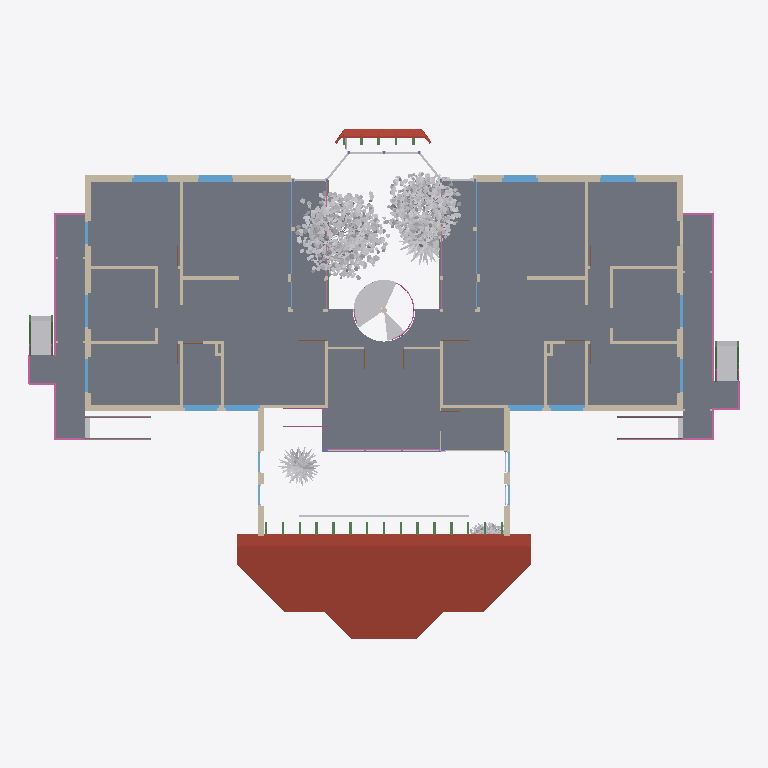
Plan cut of the same IFC building model at storey '1. Obergeschoss' (level 2.93 m, cut at 4.33 m), seen from above with north up, elements coloured by IFC class (only those large enough to see are counted): 43 other elements (light grey), 40 slabs (grey), 37 windows (light blue), 23 railings (pink), 21 walls (beige), 16 beams (green), 4 roofs (red-brown). Cut surfaces are drawn darker.
Extent 33.8 m × 24.3 m × 14.5 m (x, y, z). Storeys (4): Untergeschoss at -2.42 m; Erdgeschoss at 0.13 m; 1. Obergeschoss at 2.93 m; 2. Obergeschoss at 5.62 m. Elements (2249): 443 IfcBuildingElementProxy, 370 IfcSlab, 338 IfcFurnishingElement, 338 IfcWindow, 284 IfcWall, 219 IfcRailing, 88 IfcBeam, 70 IfcColumn, 59 IfcDoor, 40 IfcRoof.

HEADER;
FILE_DESCRIPTION(('ViewDefinition [CoordinationView]'),'2;1');
FILE_NAME('Altbau.ifc','2026-09-07T18:05:26',('stayingclean'),('stayingclean'),'IfcOpenShell 0.8.5','Blender DXF reconstruction','Rekonstruktion, keine Ausführungsplanung');
FILE_SCHEMA(('IFC4'));
ENDSEC;
DATA;
#9=IFCPROJECT('3ODvS41V1TSv2Tt$ldJRBp',$,'Altbau – Rekonstruktion aus DXF und Fotos',$,$,$,$,(#4),#8);
#10=IFCSITE('09MPHYaILUqvXrLKM$_6Fu',$,'Grundstück',$,$,#3,$,$,.ELEMENT.,$,$,$,$,$);
#11=IFCBUILDING('18zEAK5rbN98T7H0hNrFmY',$,'Altbau',$,$,#3,$,$,.ELEMENT.,$,$,$);
#14=IFCBUILDINGSTOREY('22xzn25fLQlBfk0Hsg1W_$',$,'Untergeschoss',$,$,#3,$,$,.ELEMENT.,-2.42);
#15=IFCBUILDINGSTOREY('14Nn0vUbXHwh$cIoB2fzsN',$,'Erdgeschoss',$,$,#3,$,$,.ELEMENT.,0.13);
#16=IFCBUILDINGSTOREY('3CjP1htMXOS88ayZrZyTE7',$,'1. Obergeschoss',$,$,#3,$,$,.ELEMENT.,2.93);
#17=IFCBUILDINGSTOREY('0Rj6J4tp5VGPrPFAYWAxDw',$,'2. Obergeschoss',$,$,#3,$,$,.ELEMENT.,5.62);
#15076=IFCSLAB('1SUhAMhgHT1QH4IPiatYqx',$,'1OG Bodenaufbau Kochen / Essen / Wohnen_000.001',$,$,#3,#15075,$,$);
#15064=IFCSLAB('2qN7wRm09LBe8ZX7ZYIysM',$,'1OG Bodenaufbau Kochen / Essen / Wohnen_000',$,$,#3,#15063,$,$);
#25963=IFCROOF('22JxhthYLK4u4_SSv0Kiuu',$,'Dach Saal_000',$,$,#3,#25962,$,$);
#15028=IFCSLAB('0DPQ4mSDfNHPTx0bkplpuw',$,'1OG Bodenaufbau Galerie_000',$,$,#3,#15027,$,$);
#14908=IFCSLAB('35nch6Hl5JthUNJd$TQ30c',$,'1OG Bodenaufbau Zimmer 4_000',$,$,#3,#14907,$,$);
#15016=IFCSLAB('1o8__K$mzSBfraKX6bXoe6',$,'1OG Bodenaufbau Zimmer 7_000',$,$,#3,#15015,$,$);
#15976=IFCSLAB('2ta7GpQezGTP70yZatrdC1',$,'1OG Deckenrand und Balkone_036',$,$,#3,#15975,$,$);
#15544=IFCSLAB('0N2$haHuzJCgi5ogiDqcRV',$,'1OG Deckenrand und Balkone_000',$,$,#3,#15543,$,$);
#14932=IFCSLAB('1nyoNBDXDODRZB6y9b2rZJ',$,'1OG Bodenaufbau Zimmer 6_000',$,$,#3,#14931,$,$);
#14992=IFCSLAB('2WwY7tm3DHOQLAhIDo0ooG',$,'1OG Bodenaufbau Zimmer 9_000',$,$,#3,#14991,$,$);
#11832=IFCBUILDINGELEMENTPROXY('3Pssymt6HGPgF3VqhX8xW3',$,'Innen | Eingang Ficus links Blaetter',$,$,#3,#11831,$,$);
#14920=IFCSLAB('3RbAPcEyHOV9kKBJl3cpcl',$,'1OG Bodenaufbau Zimmer 5_000',$,$,#3,#14919,$,$);
#15004=IFCSLAB('0B60W9VdLG$QfnKmQ$0l_g',$,'1OG Bodenaufbau Zimmer 8_000',$,$,#3,#15003,$,$);
#14968=IFCSLAB('1YvJP8JwzJAROG7D0sc5Qx',$,'1OG Bodenaufbau Balkon_000.001',$,$,#3,#14967,$,$);
#12098=IFCBUILDINGELEMENTPROXY('20vHsxbGfU9v3fQ2NGyhzC',$,'Innen | Eingang Ficus rechts Blaetter',$,$,#3,#12097,$,$);
#14956=IFCSLAB('3ja9NBlzfMCuPtuinGI0y$',$,'1OG Bodenaufbau Balkon_000',$,$,#3,#14955,$,$);
#15040=IFCSLAB('0Bxr6yojfLHvHCMZzWfPYC',$,'1OG Bodenaufbau Gang_000',$,$,#3,#15039,$,$);
#15052=IFCSLAB('33Q57x4D5GYw1muSm29deF',$,'1OG Bodenaufbau Lüft. inst._000',$,$,#3,#15051,$,$);
#14944=IFCSLAB('2PXJPp0OLOsvtNwqWuf5av',$,'1OG Bodenaufbau Bad_000',$,$,#3,#14943,$,$);
#14980=IFCSLAB('0uMmBDSU9RVAz3QoiAh0Uk',$,'1OG Bodenaufbau Bad_000.001',$,$,#3,#14979,$,$);
#14392=IFCWALL('3imWbBWzLUmBUsd8wsXi7G',$,'1OG Mauerwerk aus DXF Schraffuren_040',$,$,#3,#14391,$,$);
#14356=IFCWALL('05xSEzXlrQ3AlJumlb8DFA',$,'1OG Mauerwerk aus DXF Schraffuren_037',$,$,#3,#14355,$,$);
#13984=IFCWALL('0cXHkzTN9GGuybk7kOZaHv',$,'1OG Mauerwerk aus DXF Schraffuren_000',$,$,#3,#13983,$,$);
#14044=IFCWALL('23QSAkbW1G0hGW_euffu6e',$,'1OG Mauerwerk aus DXF Schraffuren_005',$,$,#3,#14043,$,$);
#13576=IFCFURNISHINGELEMENT('0FaCr13ePH3xHuMVJFafeB',$,'Innen | Aula Pflanze 10 Blaetter',$,$,#3,#13575,$);
#14176=IFCWALL('0UrleKZSTHQxjqPVHpcpco',$,'1OG Mauerwerk aus DXF Schraffuren_020',$,$,#3,#14175,$,$);
#14080=IFCWALL('2IrkyiuLfSp9jjy2OIIr1M',$,'1OG Mauerwerk aus DXF Schraffuren_012',$,$,#3,#14079,$,$);
#25975=IFCROOF('2YVSVdbi5IgfIjcMD8TI23',$,'Dach Wintergarten_000',$,$,#3,#25974,$,$);
#14032=IFCWALL('0l0p4tKgvRzBcX9iWEBJZC',$,'1OG Mauerwerk aus DXF Schraffuren_004',$,$,#3,#14031,$,$);
#14404=IFCWALL('2V4VueZN5NOe27JAXWkBnX',$,'1OG Mauerwerk aus DXF Schraffuren_041',$,$,#3,#14403,$,$);
#14068=IFCWALL('2JQspKVhLGwPS1OMrlPOe8',$,'1OG Mauerwerk aus DXF Schraffuren_007',$,$,#3,#14067,$,$);
#14428=IFCWALL('2qEqcaZ1TOwwv1rVXWPMBC',$,'1OG Mauerwerk aus DXF Schraffuren_043',$,$,#3,#14427,$,$);
#26719=IFCROOF('1rwhUS5sTLagTKgW3ub1xi',$,'Innen | Aula Holzschalung Dach',$,$,#3,#26718,$,$);
#12196=IFCBUILDINGELEMENTPROXY('2to5iE3vzMbPJmyUyuq4uh',$,'Innen | Eingang Yucca Blaetter',$,$,#3,#12195,$,$);
#14008=IFCWALL('0$IBWVZcPOkePVOx9cD5er',$,'1OG Mauerwerk aus DXF Schraffuren_002',$,$,#3,#14007,$,$);
#14380=IFCWALL('35KC329gDOmBuG_uTeQNct',$,'1OG Mauerwerk aus DXF Schraffuren_039',$,$,#3,#14379,$,$);
#14152=IFCWALL('2r$6xZiNnPHvMHrAHXwNmi',$,'1OG Mauerwerk aus DXF Schraffuren_018',$,$,#3,#14151,$,$);
#26998=IFCBUILDINGELEMENTPROXY('2JNoRGhbTOxQH5G8BQ2Y_H',$,'Innen | Aula Pendelleuchte Gehaeuse.001',$,$,#3,#26997,$,$);
#13996=IFCWALL('2TNFaVt7nQwBOy5qEFcTRn',$,'1OG Mauerwerk aus DXF Schraffuren_001',$,$,#3,#13995,$,$);
#14272=IFCWALL('3F5GsjZVzSUBHvOU1uvbzH',$,'1OG Mauerwerk aus DXF Schraffuren_030',$,$,#3,#14271,$,$);
#15724=IFCSLAB('2KbeV7nPnTqAZHswdRTsQW',$,'1OG Deckenrand und Balkone_015',$,$,#3,#15723,$,$);
#15808=IFCSLAB('1taBhUGcnTvPfNHeaFFhAq',$,'1OG Deckenrand und Balkone_022',$,$,#3,#15807,$,$);
#13454=IFCFURNISHINGELEMENT('3oGnTqcfjL9Pd2O7Zt_8xH',$,'Innen | Aula Pflanze 19 Blaetter',$,$,#3,#13453,$);
#14344=IFCWALL('04YfkTFoPMgAFN2fZwyJ4J',$,'1OG Mauerwerk aus DXF Schraffuren_036',$,$,#3,#14343,$,$);
#2350=IFCWALL('3kKPdO9ZfKavZ2lyeMe3p5',$,'EG Mauerwerk aus DXF Schraffuren_010',$,$,#3,#2349,$,$);
#2650=IFCWALL('3RZuDlfSnSmOoM6N4RLlIX',$,'EG Mauerwerk aus DXF Schraffuren_035',$,$,#3,#2649,$,$);
#17440=IFCRAILING('1rRvg1YXPHx8iqBrxHqu5Z',$,'1OG Handlauf_000.021',$,$,#3,#17439,$,$);
#17404=IFCRAILING('24WVX3vWjQMPABBWS3Y_CG',$,'1OG Handlauf_000.020',$,$,#3,#17403,$,$);
#18160=IFCBUILDINGELEMENTPROXY('2jUUPOvzLQcwRFW6JT_r2G',$,'1OG Wendeltreppe Stufe 08_000',$,$,#3,#18159,$,$);
#18112=IFCBUILDINGELEMENTPROXY('1ep4dH7lvGy9trQNXX9T8m',$,'1OG Wendeltreppe Stufe 04_000',$,$,#3,#18111,$,$);
#18100=IFCBUILDINGELEMENTPROXY('1WB2snwPHPNxyfB$877Zbd',$,'1OG Wendeltreppe Stufe 03_000',$,$,#3,#18099,$,$);
#18136=IFCBUILDINGELEMENTPROXY('0ZBLbuNknTsAdA6NklQa19',$,'1OG Wendeltreppe Stufe 06_000',$,$,#3,#18135,$,$);
#18124=IFCBUILDINGELEMENTPROXY('2nGcNyzMvN1xBB3Cl12LJw',$,'1OG Wendeltreppe Stufe 05_000',$,$,#3,#18123,$,$);
#18148=IFCBUILDINGELEMENTPROXY('3_ZpsSjQLQyATZ7Nix5sAb',$,'1OG Wendeltreppe Stufe 07_000',$,$,#3,#18147,$,$);
#6448=IFCBUILDINGELEMENTPROXY('2M2w4gWwPV6f4sYI7fFixg',$,'EG Wendeltreppe Stufe 16_000',$,$,#3,#6447,$,$);
#6436=IFCBUILDINGELEMENTPROXY('3qCceGmyzQ6O69SOEsIxwV',$,'EG Wendeltreppe Stufe 15_000',$,$,#3,#6435,$,$);
#18076=IFCBUILDINGELEMENTPROXY('2Z2ECKs_DV0uEisl7e_zP7',$,'1OG Wendeltreppe Stufe 01_000',$,$,#3,#18075,$,$);
#18088=IFCBUILDINGELEMENTPROXY('2YWNsXP$vKfhPSVvoSbBV$',$,'1OG Wendeltreppe Stufe 02_000',$,$,#3,#18087,$,$);
#17716=IFCRAILING('1_aAzcWaXT5Rjk6sSDeccA',$,'1OG Handlauf_000.032',$,$,#3,#17715,$,$);
#17692=IFCRAILING('3zScuIQcjMO8O1HE6z3eKZ',$,'1OG Handlauf_000.031',$,$,#3,#17691,$,$);
#20320=IFCRAILING('02F0MAhVvL_wwkcr$BZE1t',$,'Innen | Aula Galerie Metallhandlauf',$,$,#3,#20319,$,$);
#15556=IFCSLAB('02vILmG$HV_eWdlpYYoby4',$,'1OG Deckenrand und Balkone_001',$,$,#3,#15555,$,$);
#15580=IFCSLAB('1AWwf096XG7uoHaZmwIJC5',$,'1OG Deckenrand und Balkone_003',$,$,#3,#15579,$,$);
#15940=IFCSLAB('2ddSby0_1JXgkuoLsEZ1LU',$,'1OG Deckenrand und Balkone_033',$,$,#3,#15939,$,$);
#15952=IFCSLAB('282szsF9vS6hb0wSgHgmpC',$,'1OG Deckenrand und Balkone_034',$,$,#3,#15951,$,$);
#16780=IFCWINDOW('2Ecg5lgGrS2fDeS0gogFs3',$,'1OG Fenster_000.008',$,$,#3,#16779,$,$,$,$,$,$);
#16804=IFCWINDOW('13oBPUXMXIeO3gqrqcX2xq',$,'1OG Fenster_000.010',$,$,#3,#16803,$,$,$,$,$,$);
#16900=IFCWINDOW('0IvjEf_S5KivA4Nv1Z9psK',$,'1OG Fenster_000.018',$,$,#3,#16899,$,$,$,$,$,$);
#16924=IFCWINDOW('1ZXV2$Q9fH3AwDyaKyBLpT',$,'1OG Fenster_000.020',$,$,#3,#16923,$,$,$,$,$,$);
#20308=IFCBUILDINGELEMENTPROXY('26IH8jzl9UVxdc2dyLVdIG',$,'Innen | Aula Galerie Holzriegel',$,$,#3,#20307,$,$);
#24988=IFCBUILDINGELEMENTPROXY('2TvUL78SnTCPc8hMWGmjCu',$,'Fluchtweg | rechts 1OG zu 2OG Stufe 01',$,$,#3,#24987,$,$);
#19732=IFCBUILDINGELEMENTPROXY('03eMFFFiXRZxJo1aFUqwaT',$,'Fluchtweg | links hinten EG zu 1OG Stufe 13',$,$,#3,#19731,$,$);
#20056=IFCBUILDINGELEMENTPROXY('0NYlRpoITTHRf_wZjOs3NZ',$,'Fluchtweg | rechts hinten EG zu 1OG Stufe 13',$,$,#3,#20055,$,$);
#24652=IFCBUILDINGELEMENTPROXY('3g1lpusCXMFfEEQGG4ZMOR',$,'Fluchtweg | links 1OG zu 2OG Stufe 01',$,$,#3,#24651,$,$);
#24664=IFCBUILDINGELEMENTPROXY('0NI$QNdBTLnwPt0v1n_ulR',$,'Fluchtweg | links 1OG zu 2OG Stufe 02',$,$,#3,#24663,$,$);
#24676=IFCBUILDINGELEMENTPROXY('3KqYl0t$jQFBZqfTrB9zbj',$,'Fluchtweg | links 1OG zu 2OG Stufe 03',$,$,#3,#24675,$,$);
#24688=IFCBUILDINGELEMENTPROXY('2yyGgef9LLGP9_xso68$vt',$,'Fluchtweg | links 1OG zu 2OG Stufe 04',$,$,#3,#24687,$,$);
#24712=IFCBUILDINGELEMENTPROXY('3PYgTM_fzRkvGTgl8kwm3w',$,'Fluchtweg | links 1OG zu 2OG Stufe 06',$,$,#3,#24711,$,$);
#24700=IFCBUILDINGELEMENTPROXY('3yGsu3$EXHkgQ9UYHNm4w2',$,'Fluchtweg | links 1OG zu 2OG Stufe 05',$,$,#3,#24699,$,$);
#24736=IFCBUILDINGELEMENTPROXY('2UgT08VnDQvv22l6cIFy2C',$,'Fluchtweg | links 1OG zu 2OG Stufe 08',$,$,#3,#24735,$,$);
#25000=IFCBUILDINGELEMENTPROXY('18rVTcKInTV9aIDPjOMYnr',$,'Fluchtweg | rechts 1OG zu 2OG Stufe 02',$,$,#3,#24999,$,$);
#25012=IFCBUILDINGELEMENTPROXY('12_FC6i6PURvMu4KQKrSv1',$,'Fluchtweg | rechts 1OG zu 2OG Stufe 03',$,$,#3,#25011,$,$);
#25024=IFCBUILDINGELEMENTPROXY('1h7$bxjOvM8BWeXVsZgBhs',$,'Fluchtweg | rechts 1OG zu 2OG Stufe 04',$,$,#3,#25023,$,$);
#25048=IFCBUILDINGELEMENTPROXY('22H6DdqKjLavyjuqwxrNuO',$,'Fluchtweg | rechts 1OG zu 2OG Stufe 06',$,$,#3,#25047,$,$);
#25036=IFCBUILDINGELEMENTPROXY('01EfoZ2YLNau8gTdFbOzNt',$,'Fluchtweg | rechts 1OG zu 2OG Stufe 05',$,$,#3,#25035,$,$);
#25072=IFCBUILDINGELEMENTPROXY('0rHgsXczvTVOCV$zhMcMUU',$,'Fluchtweg | rechts 1OG zu 2OG Stufe 08',$,$,#3,#25071,$,$);
#25060=IFCBUILDINGELEMENTPROXY('1IJgOVrkPQ4xHgI4Icuard',$,'Fluchtweg | rechts 1OG zu 2OG Stufe 07',$,$,#3,#25059,$,$);
#16732=IFCWINDOW('35H_R5L0LKb99E372iKT_S',$,'1OG Fenster_000.004',$,$,#3,#16731,$,$,$,$,$,$);
#16816=IFCWINDOW('1VqlbDyiHG4vD$$YdZ$w81',$,'1OG Fenster_000.011',$,$,#3,#16815,$,$,$,$,$,$);
#15748=IFCSLAB('3Rh8IAi2fGTO3f54rjgyZt',$,'1OG Deckenrand und Balkone_017',$,$,#3,#15747,$,$);
#16744=IFCWINDOW('0QHDW0j9LUTBpXJ41g3Jyg',$,'1OG Fenster_000.005',$,$,#3,#16743,$,$,$,$,$,$);
#16768=IFCWINDOW('1u9JSyM4zQxB0HS9kmpqiS',$,'1OG Fenster_000.007',$,$,#3,#16767,$,$,$,$,$,$);
#16792=IFCWINDOW('34VhPOb6zSqvYjHkeLGw4S',$,'1OG Fenster_000.009',$,$,#3,#16791,$,$,$,$,$,$);
#16828=IFCWINDOW('3SRnuQQ$TU$hpsR1ige8_r',$,'1OG Fenster_000.012',$,$,#3,#16827,$,$,$,$,$,$);
#16888=IFCWINDOW('0RaJXQfBDVk8iR8nYxVQb3',$,'1OG Fenster_000.017',$,$,#3,#16887,$,$,$,$,$,$);
#16912=IFCWINDOW('1tca4n2N9Q_g3TKmiPvfmE',$,'1OG Fenster_000.019',$,$,#3,#16911,$,$,$,$,$,$);
#15796=IFCSLAB('1GKA59rW5KfQLdAQPh9_oU',$,'1OG Deckenrand und Balkone_021',$,$,#3,#15795,$,$);
#2362=IFCWALL('3bZ$xGGxLK7PgiWzP78dC0',$,'EG Mauerwerk aus DXF Schraffuren_011',$,$,#3,#2361,$,$);
#24820=IFCBEAM('0qz3DnAFLP8g9eUqq2Jeys',$,'Fluchtweg | links 1OG zu 2OG Wange',$,$,#3,#24819,$,$);
#24904=IFCBEAM('0zT_MTpK1HOAnD2hydx$w_',$,'Fluchtweg | links 1OG zu 2OG Wange.001',$,$,#3,#24903,$,$);
#19828=IFCBEAM('2V9F842zTRgBvjBUMKU8Qv',$,'Fluchtweg | links hinten EG zu 1OG Wange.001',$,$,#3,#19827,$,$);
#20068=IFCBEAM('1Il5YkrLbGKhfhaeEfQ0No',$,'Fluchtweg | rechts hinten EG zu 1OG Wange',$,$,#3,#20067,$,$);
#20152=IFCBEAM('3jQzT2BHzJ7A_miV1J7avH',$,'Fluchtweg | rechts hinten EG zu 1OG Wange.001',$,$,#3,#20151,$,$);
#20164=IFCRAILING('07_bz3PS9LXfnS2yONlmLL',$,'Fluchtweg | rechts hinten EG zu 1OG Handlauf.001',$,$,#3,#20163,$,$);
ENDSEC;
